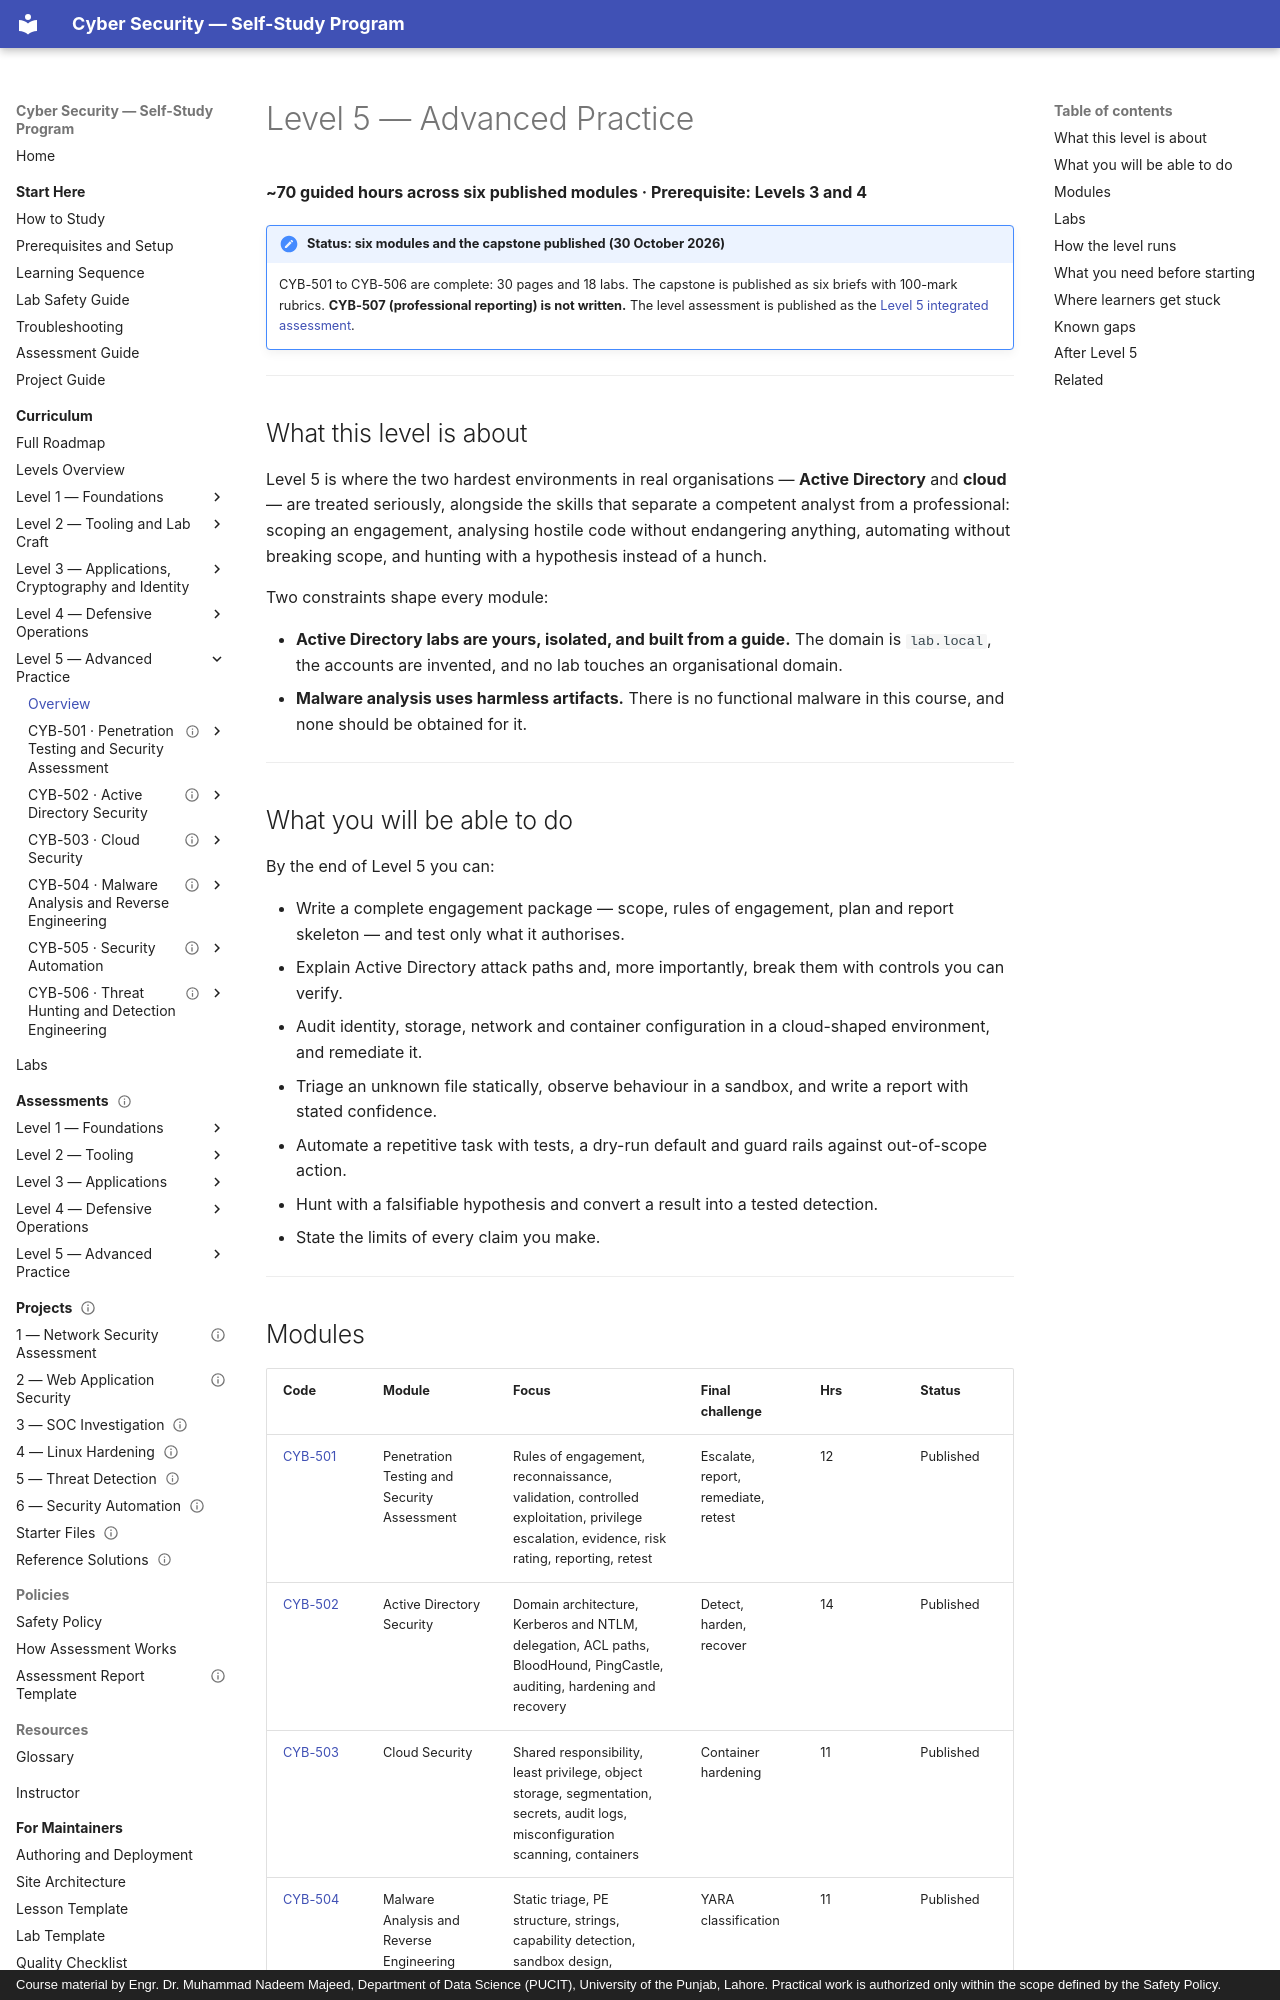

repository: nadeem-majeedch/CyberSecurity · page: levels/level-5/index.html · generator: mkdocs · copyright: Course material by Engr. Dr. Muhammad Nadeem Majeed, Department of Data Science (PUCIT), University of the Punjab, Lahore. Practical work is authorized only within the scope defined by the Safety Policy.

# Level 5 — Advanced Practice

**~70 guided hours across six published modules · Prerequisite: Levels 3 and 4**

!!! note "Status: six modules and the capstone published (30 October 2026)"
    CYB-501 to CYB-506 are complete: 30 pages and 18 labs. The capstone is published as six briefs with 100-mark
    rubrics. **CYB-507 (professional reporting) is not written.** The level assessment is published as the
    [Level 5 integrated assessment](../assessments/level-5-assessment.md).

---

## What this level is about

Level 5 is where the two hardest environments in real organisations — **Active Directory** and **cloud** — are treated
seriously, alongside the skills that separate a competent analyst from a professional: scoping an engagement, analysing
hostile code without endangering anything, automating without breaking scope, and hunting with a hypothesis instead of
a hunch.

Two constraints shape every module:

- **Active Directory labs are yours, isolated, and built from a guide.** The domain is `lab.local`, the accounts are
  invented, and no lab touches an organisational domain.
- **Malware analysis uses harmless artifacts.** There is no functional malware in this course, and none should be
  obtained for it.

---

## What you will be able to do

By the end of Level 5 you can:

- Write a complete engagement package — scope, rules of engagement, plan and report skeleton — and test only what it
  authorises.
- Explain Active Directory attack paths and, more importantly, break them with controls you can verify.
- Audit identity, storage, network and container configuration in a cloud-shaped environment, and remediate it.
- Triage an unknown file statically, observe behaviour in a sandbox, and write a report with stated confidence.
- Automate a repetitive task with tests, a dry-run default and guard rails against out-of-scope action.
- Hunt with a falsifiable hypothesis and convert a result into a tested detection.
- State the limits of every claim you make.

---
